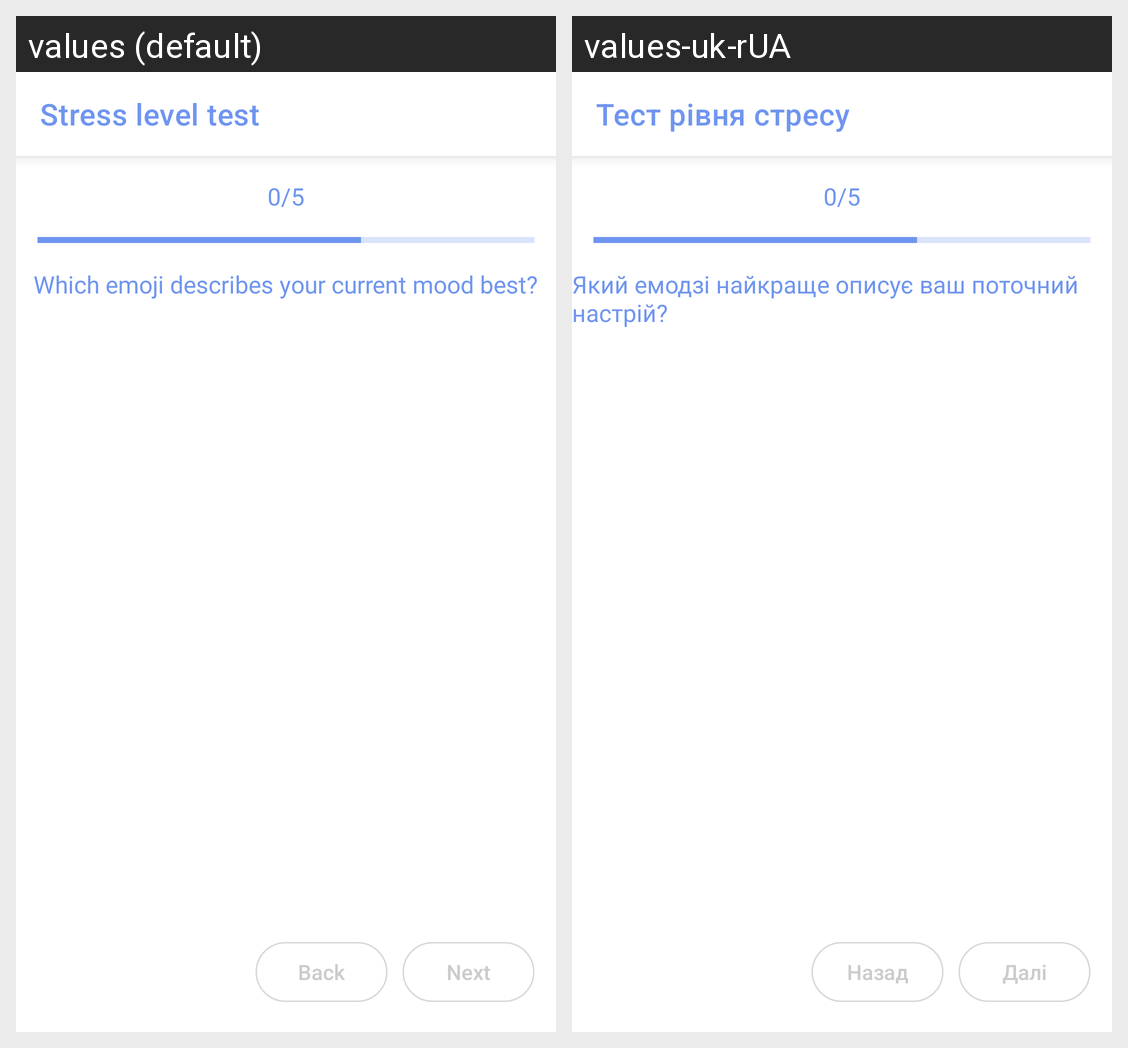

Translations of the strings shown on this Android screen, per locale in the grid:
Android screen res/layout/fragment_anxiety_test.xml rendered under 2 locales, left to right: values (default), values-uk-rUA. Device: Nexus 5 (rendered at 1080×1920; each locale shown at half size, 540×960, under a caption strip naming it); theme Theme.MoodTrackerProject.
Strings drawn on this screen, with the default value and each locale's value (text and hints the layout hard-codes, and strings that could not be matched under every locale, appear in the picture but are not listed):

stress_title
  values: Stress level test
  values-uk-rUA: Тест рівня стресу

stress_q_one
  values: Which emoji describes your current mood best?
  values-uk-rUA: Який емодзі найкраще описує ваш поточний настрій?

next
  values: Next
  values-uk-rUA: Далі

back
  values: Back
  values-uk-rUA: Назад
